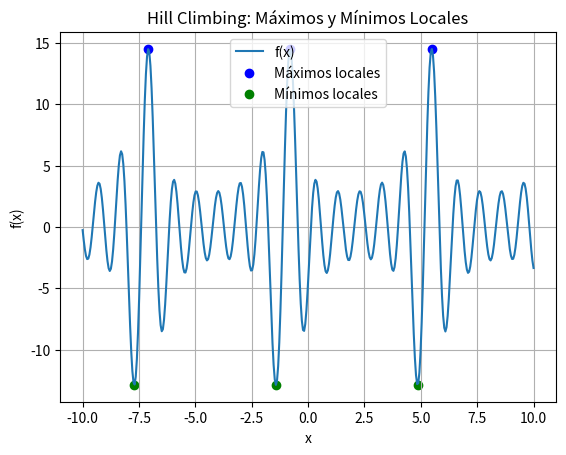

Generate this figure with matplotlib:
import numpy as np
import matplotlib.pyplot as plt

# Definir la función dada
def f(x):
    return (np.cos(2*x + 1) +
            2 * np.cos(3*x + 2) +
            3 * np.cos(4*x + 3) +
            4 * np.cos(5*x + 4) +
            5 * np.cos(6*x + 5))

def hillClimbing(f, puntoIncial, tamPaso=0.01, maxIteraciones=1000):
    #inicializamos el punto actual
    puntoActual = puntoIncial
    for _ in range(maxIteraciones):
        # Probar el siguiente punto en la dirección positiva
        puntoSiguiente = puntoActual + tamPaso
        # Vemos si el valor de la funcion en el siguiente punto es mayor movemos a ese punto
        if f(puntoSiguiente) > f(puntoActual):
            puntoActual = puntoSiguiente
        else:
            # Sino probamos el siguiente punto en la dirección negativa
            puntoSiguiente = puntoActual - tamPaso
            # Si el valor de la función en el siguiente punto es mayor, movernos a ese punto
            if f(puntoSiguiente) > f(puntoActual):
                puntoActual = puntoSiguiente
            else:
                #Si no hay mejora en ninguna dirección, detener la búsqueda
                break
    #Regresamos el punto con el máximo encontrado
    return puntoActual

#encontramos los  máximos y mínimos locales en el rango [-10, 10]
valoresDelRango = np.arange(-10, 10, 0.01)
# lista donde se almacenara los minimos y los maximos 
localMaximo = []
localMinimo = []

#para cada valor inicial en el rango encontrar un maximo local
for puntoIncial in valoresDelRango:
    localMax = hillClimbing(f, puntoIncial)
    #verificar si el máximo encontrado es único en la lista
    if not any(np.isclose(localMax, x, atol=1e-2) for x in localMaximo):
        localMaximo.append(localMax)

#clasificar y eliminar duplicados de máximos locales teniendo estos salen los minimos
localMaximo = sorted(list(set(localMaximo)))
#encontramos los minimos locales usando la función negativa
localMinimo = sorted([hillClimbing(lambda x: -f(x), x) for x in localMaximo])

# nos quedamos con los tres maximos y tres minimos más significativos
localMaximo = sorted(localMaximo, key=f, reverse=True)[:3]
localMinimo = sorted(localMinimo, key=f)[:3]

# Graficamos
# Rango de valores de la grafica 
x = np.linspace(-10, 10, 400)
# nuestra función dada
y = f(x)  
plt.plot(x, y, label='f(x)')
plt.scatter(localMaximo, [f(x) for x in localMaximo], color='blue', label='Máximos locales')
plt.scatter(localMinimo, [f(x) for x in localMinimo], color='green', label='Mínimos locales')

plt.xlabel('x')
plt.ylabel('f(x)')
plt.title('Hill Climbing: Máximos y Mínimos Locales')
plt.legend()
plt.grid(True)
plt.show()
